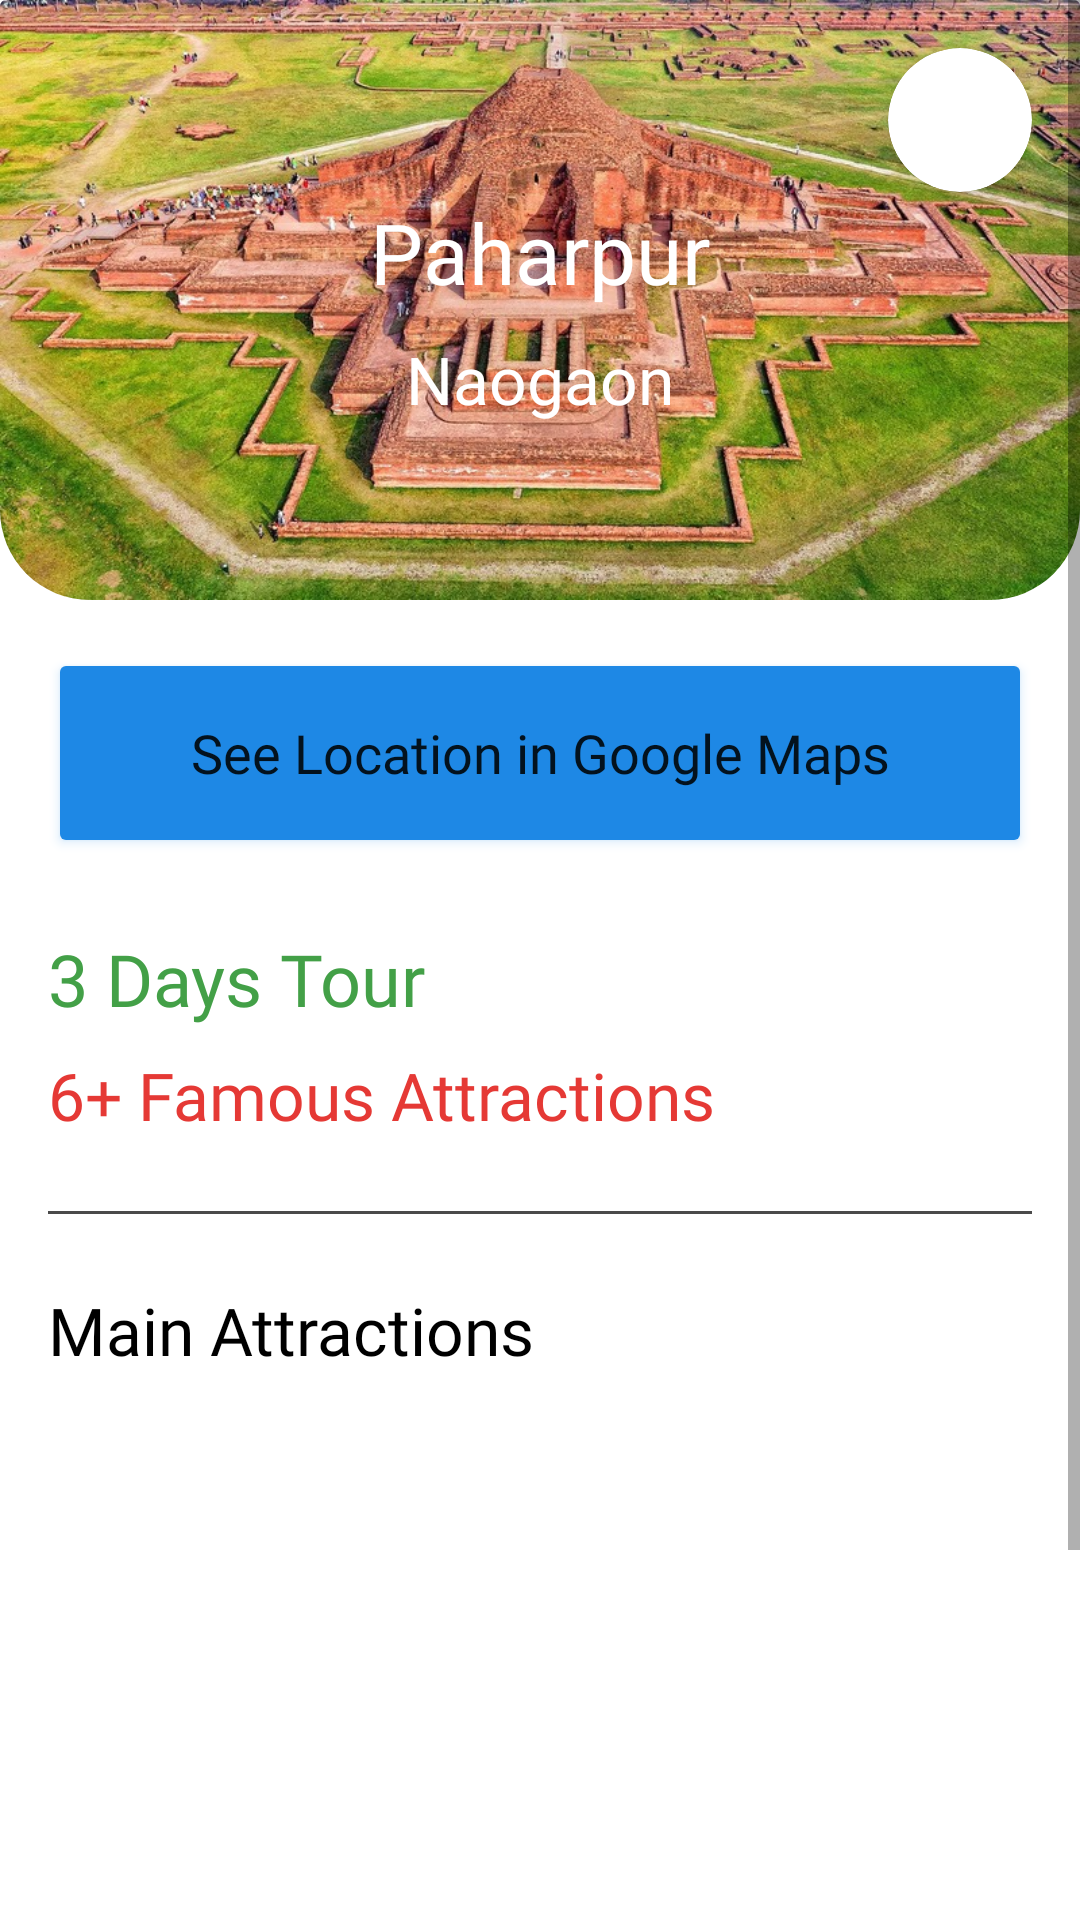

Reconstruct the res/layout file that produces this screen, plus the resources it refers to.
<!-- AndroidManifest.xml: application theme Theme.TravelBD -->
<!-- res/layout/activity_paharpur_info.xml -->
<?xml version="1.0" encoding="utf-8"?>
<ScrollView xmlns:android="http://schemas.android.com/apk/res/android"
    xmlns:app="http://schemas.android.com/apk/res-auto"
    xmlns:tools="http://schemas.android.com/tools"
    android:layout_width="match_parent"
    android:layout_height="match_parent"
    tools:context=".paharpurInfo">

    <androidx.constraintlayout.widget.ConstraintLayout
        android:layout_width="match_parent"
        android:layout_height="match_parent"
        android:paddingBottom="20dp">

        <androidx.cardview.widget.CardView
            android:id="@+id/cardView5"
            android:layout_width="match_parent"
            android:layout_height="200dp"
            android:background="@android:color/transparent"
            android:backgroundTint="@android:color/transparent"
            app:cardBackgroundColor="@android:color/transparent"
            app:cardElevation="0dp"
            app:layout_constraintEnd_toEndOf="parent"
            app:layout_constraintStart_toStartOf="parent"
            app:layout_constraintTop_toTopOf="parent">

            <com.google.android.material.imageview.ShapeableImageView
                android:layout_width="match_parent"
                android:layout_height="match_parent"
                android:scaleType="fitXY"
                app:shapeAppearance="@style/Widget.MaterialComponents.ShapeableImageView.Corners"
                app:srcCompat="@drawable/paharpur" />

            <androidx.constraintlayout.widget.ConstraintLayout
                android:layout_width="match_parent"
                android:layout_height="match_parent">

                <androidx.cardview.widget.CardView
                    android:layout_width="48dp"
                    android:layout_height="48dp"
                    android:layout_marginTop="16dp"
                    android:layout_marginEnd="16dp"
                    app:cardCornerRadius="48dp"
                    app:layout_constraintEnd_toEndOf="parent"
                    app:layout_constraintTop_toTopOf="parent">

                    <ImageView
                        android:id="@+id/adapterflipper_fav"
                        android:layout_width="32dp"
                        android:layout_height="32dp"
                        android:layout_gravity="center"
                        app:srcCompat="@drawable/ic_baseline_favorite_24" />
                </androidx.cardview.widget.CardView>

                <ImageView
                    android:id="@+id/imageView6"
                    android:layout_width="36dp"
                    android:layout_height="36dp"
                    android:layout_marginStart="16dp"
                    android:layout_marginTop="16dp"
                    android:tint="#FFFFFF"
                    app:layout_constraintStart_toStartOf="parent"
                    app:layout_constraintTop_toTopOf="parent"
                    app:srcCompat="@drawable/ic_baseline_arrow_back_24" />

                <TextView
                    android:id="@+id/textView7"
                    android:layout_width="wrap_content"
                    android:layout_height="wrap_content"
                    android:layout_marginBottom="32dp"
                    android:fontFamily="@font/lato_black"
                    android:text="Paharpur"
                    android:textColor="#FFFFFF"
                    android:textSize="28sp"
                    app:layout_constraintBottom_toBottomOf="parent"
                    app:layout_constraintEnd_toEndOf="parent"
                    app:layout_constraintStart_toStartOf="parent"
                    app:layout_constraintTop_toTopOf="parent" />

                <TextView
                    android:id="@+id/textView8"
                    android:layout_width="wrap_content"
                    android:layout_height="wrap_content"
                    android:layout_marginBottom="50dp"
                    android:fontFamily="@font/lato_bold"
                    android:text="Naogaon"
                    android:textColor="@color/white"
                    android:textSize="22sp"
                    app:layout_constraintBottom_toBottomOf="parent"
                    app:layout_constraintEnd_toEndOf="parent"
                    app:layout_constraintStart_toStartOf="parent"
                    app:layout_constraintTop_toBottomOf="@+id/textView7" />
            </androidx.constraintlayout.widget.ConstraintLayout>


        </androidx.cardview.widget.CardView>

        <Button
            android:id="@+id/button"
            android:layout_width="match_parent"
            android:layout_height="70dp"
            android:layout_marginStart="16dp"
            android:layout_marginTop="16dp"
            android:layout_marginEnd="16dp"
            android:backgroundTint="#1E88E5"
            android:elevation="20dp"
            android:fontFamily="@font/lato_black"
            android:outlineAmbientShadowColor="#1E88E5"
            android:outlineSpotShadowColor="#1E88E5"
            android:text="See Location in Google Maps"
            android:textAllCaps="false"
            android:textSize="18sp"
            app:cornerRadius="10dp"
            app:layout_constraintEnd_toEndOf="parent"
            app:layout_constraintStart_toStartOf="parent"
            app:layout_constraintTop_toBottomOf="@+id/cardView5" />

        <TextView
            android:id="@+id/textView9"
            android:layout_width="wrap_content"
            android:layout_height="wrap_content"
            android:layout_marginTop="24dp"
            android:fontFamily="@font/lato_black"
            android:text="3 Days Tour"
            android:textColor="#43A047"
            android:textSize="24sp"
            app:layout_constraintStart_toStartOf="@+id/button"
            app:layout_constraintTop_toBottomOf="@+id/button" />

        <TextView
            android:id="@+id/textView10"
            android:layout_width="wrap_content"
            android:layout_height="wrap_content"
            android:layout_marginTop="8dp"
            android:fontFamily="@font/lato_black"
            android:text="6+ Famous Attractions"
            android:textColor="#E53935"
            android:textSize="22sp"
            app:layout_constraintStart_toStartOf="@+id/textView9"
            app:layout_constraintTop_toBottomOf="@+id/textView9" />

        <View
            android:id="@+id/view"
            android:layout_width="match_parent"
            android:layout_height="1dp"
            android:layout_marginStart="16dp"
            android:layout_marginTop="24dp"
            android:layout_marginEnd="16dp"
            android:background="#4A4A4A"
            app:layout_constraintEnd_toEndOf="parent"
            app:layout_constraintStart_toStartOf="parent"
            app:layout_constraintTop_toBottomOf="@+id/textView10" />

        <View
            android:id="@+id/view2"
            android:layout_width="match_parent"
            android:layout_height="1dp"
            android:layout_marginStart="16dp"
            android:layout_marginTop="24dp"
            android:layout_marginEnd="16dp"
            android:background="#4A4A4A"
            app:layout_constraintEnd_toEndOf="parent"
            app:layout_constraintStart_toStartOf="parent"
            app:layout_constraintTop_toBottomOf="@+id/recyclerView" />

        <TextView
            android:id="@+id/textView12"
            android:layout_width="wrap_content"
            android:layout_height="wrap_content"
            android:layout_marginTop="24dp"
            android:fontFamily="@font/lato_black"
            android:text="Main Attractions"
            android:textColor="#000000"
            android:textSize="22sp"
            app:layout_constraintStart_toStartOf="@+id/textView10"
            app:layout_constraintTop_toBottomOf="@+id/view" />

        <androidx.recyclerview.widget.RecyclerView
            android:id="@+id/recyclerView"
            android:layout_width="match_parent"
            android:layout_height="170dp"
            android:layout_marginStart="16dp"
            android:layout_marginTop="16dp"
            android:layout_marginEnd="16dp"
            android:paddingLeft="5dp"
            android:paddingTop="10dp"
            android:paddingRight="5dp"
            app:layout_constraintEnd_toEndOf="parent"
            app:layout_constraintStart_toStartOf="@+id/textView12"
            app:layout_constraintTop_toBottomOf="@+id/textView12">

        </androidx.recyclerview.widget.RecyclerView>

        <LinearLayout
            android:layout_width="match_parent"
            android:layout_height="match_parent"
            android:layout_marginStart="16dp"
            android:layout_marginTop="24dp"
            android:layout_marginEnd="16dp"
            android:orientation="horizontal"
            app:layout_constraintEnd_toEndOf="@+id/recyclerView"
            app:layout_constraintStart_toStartOf="@+id/recyclerView"
            app:layout_constraintTop_toBottomOf="@+id/view2">

            <Button
                android:id="@+id/button16"
                android:layout_width="wrap_content"
                android:layout_height="80dp"
                android:layout_marginLeft="8dp"
                android:layout_marginRight="8dp"
                android:layout_weight="2"
                android:backgroundTint="#D81B60"
                android:fontFamily="@font/lato_black"
                android:text="Restaurants"
                android:textAllCaps="false"
                android:textSize="18sp"
                app:cornerRadius="10dp"
                app:icon="@drawable/ic_baseline_restaurant_menu_24" />

            <Button
                android:id="@+id/button2"
                android:layout_width="wrap_content"
                android:layout_height="80dp"
                android:layout_marginLeft="8dp"
                android:layout_marginRight="8dp"
                android:layout_weight="2"
                android:backgroundTint="#43A047"
                android:fontFamily="@font/lato_black"
                android:text="Hotels"
                android:textAllCaps="false"
                android:textSize="18sp"
                app:cornerRadius="10dp"
                app:icon="@drawable/ic_baseline_hotel_24" />
        </LinearLayout>

    </androidx.constraintlayout.widget.ConstraintLayout>

</ScrollView>
<!-- resources referenced by this layout -->
<resources>
  <!-- drawable paharpur: jpg bitmap (drawable, 218156 bytes) -->
  <style name="Widget.MaterialComponents.ShapeableImageView.Corners" parent="">
          <item name="cornerFamily">rounded</item>
          <item name="cornerSizeBottomLeft">30dp</item>
          <item name="cornerSizeBottomRight">30dp</item>
      </style>
  <style name="Theme.TravelBD" parent="Theme.MaterialComponents.DayNight.NoActionBar">
          
          <item name="colorPrimary">@color/purple_500</item>
          <item name="colorPrimaryVariant">@color/purple_700</item>
          <item name="colorOnPrimary">@color/white</item>
          
          <item name="colorSecondary">@color/teal_200</item>
          <item name="colorSecondaryVariant">@color/teal_700</item>
          <item name="colorOnSecondary">@color/white</item>
          
          <item name="android:statusBarColor">?attr/colorPrimaryVariant</item>
          
      </style>
  <!-- not gathered from this repository: default colours our renderer supplied (Android Studio template values) -->
  <color name="purple_500">#FF6200EE</color>
  <color name="purple_700">#FF3700B3</color>
  <color name="teal_200">#FF03DAC5</color>
  <color name="teal_700">#FF018786</color>
  <color name="white">#FFFFFFFF</color>
</resources>
